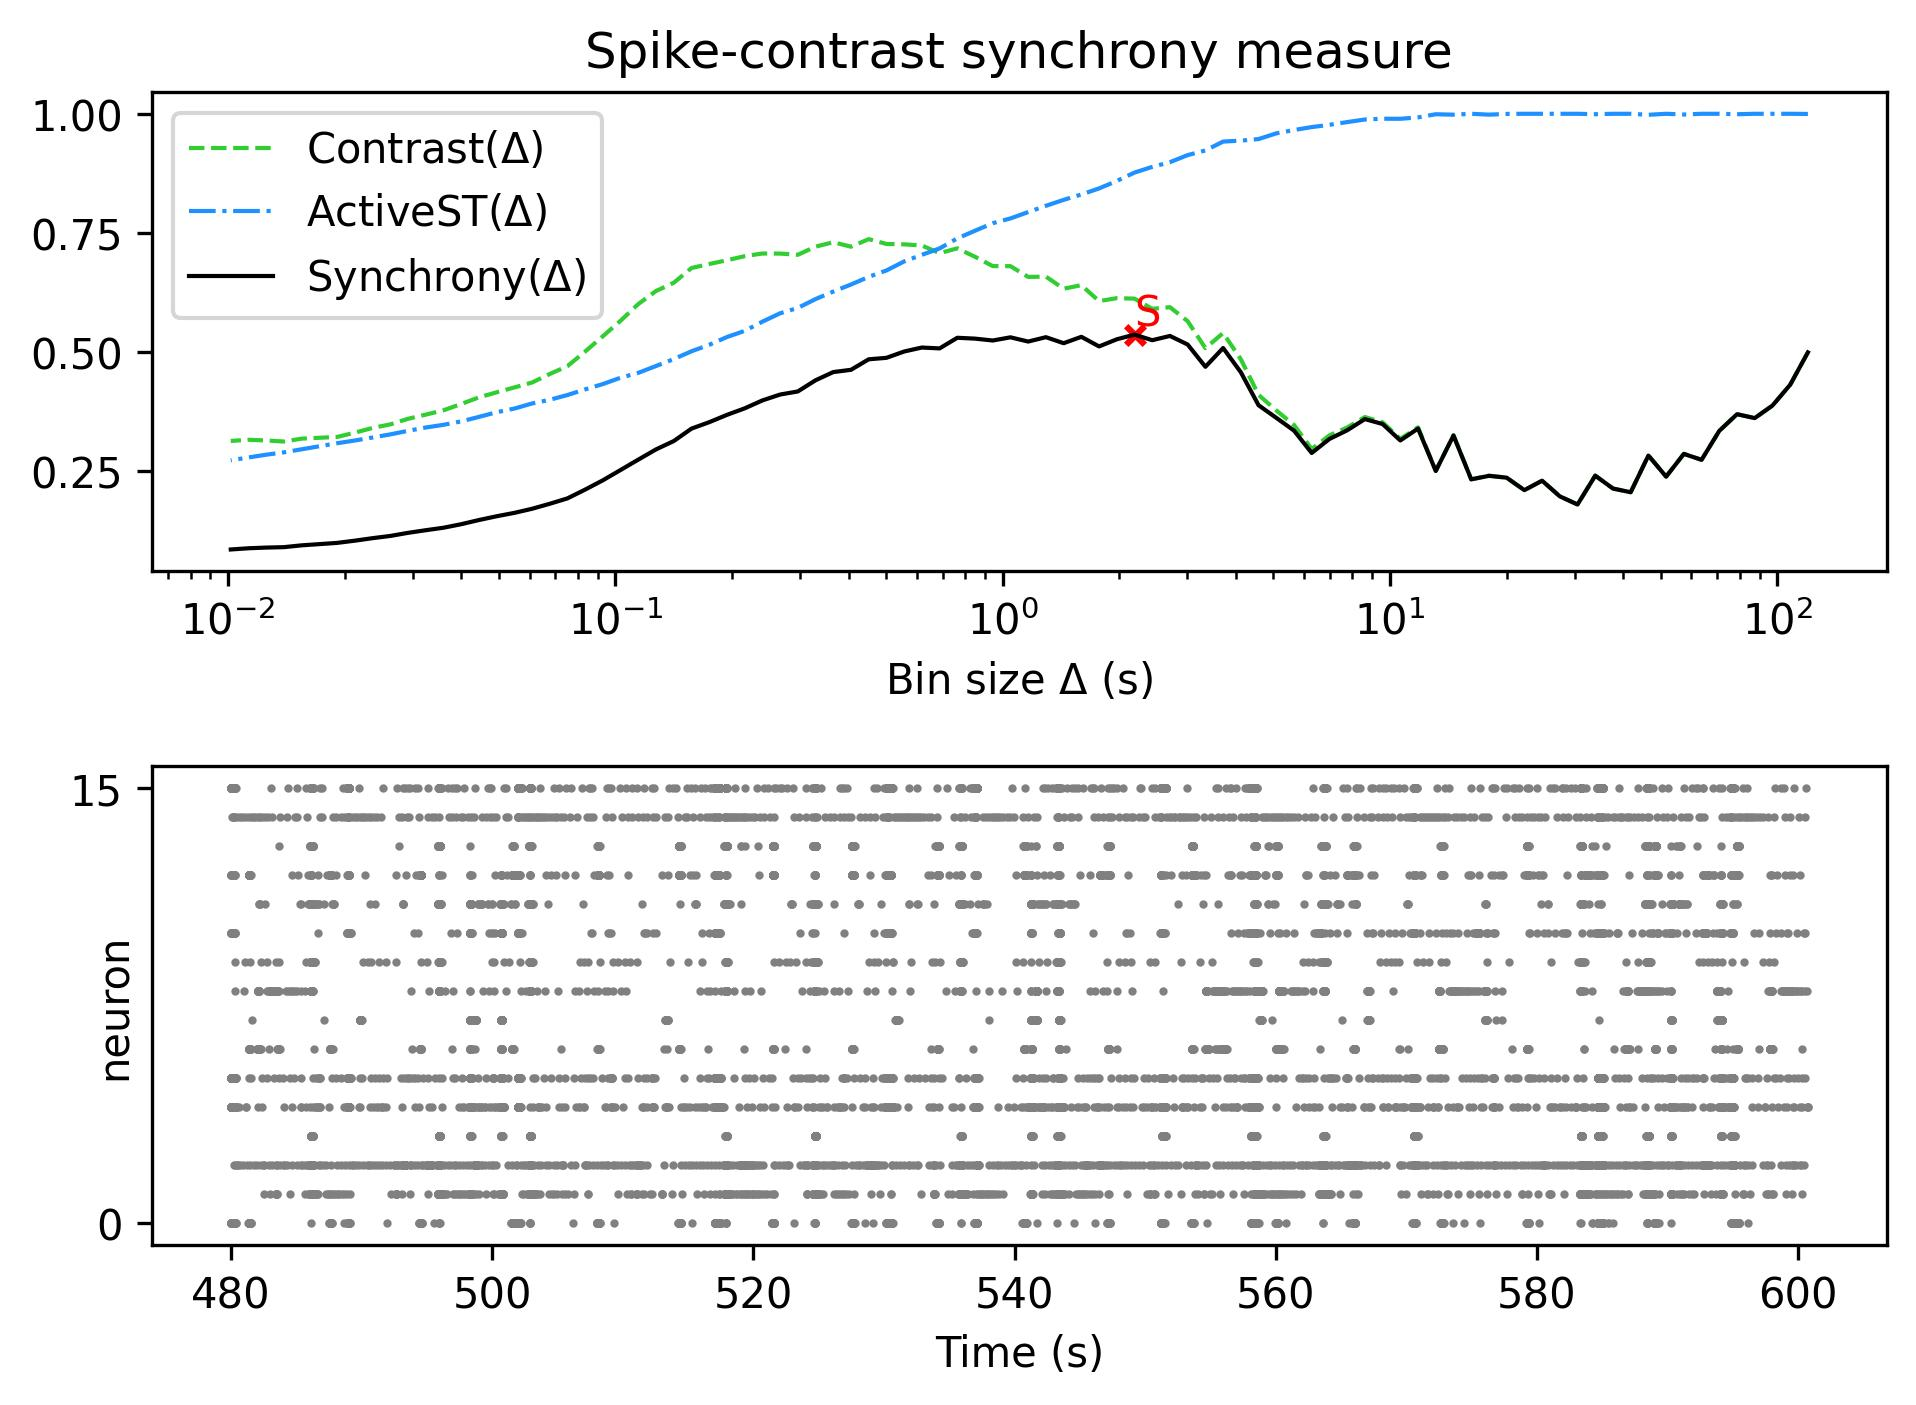

The file beside this chart, header and first rows:
, Spike-contrast (120.0 s), Spike-contrast (108.0 s), Spike-contrast (97.2 s), Spike-contrast (87.48 s), Spike-contrast (78.732 s), Spike-contrast (70.859 s), Spike-contrast (63.773 s), Spike-contrast (57.396 s), Spike-contrast (51.656 s), Spike-contrast (46.49 s), Spike-contrast (41.841 s), Spike-contrast (37.657 s), Spike-contrast (33.892 s), Spike-contrast (30.502 s), Spike-contrast (27.452 s), Spike-contrast (24.707 s), Spike-contrast (22.236 s), Spike-contrast (20.013 s), Spike-contrast (18.011 s), Spike-contrast (16.21 s), Spike-contrast (14.589 s), Spike-contrast (13.13 s), Spike-contrast (11.817 s)
0, 0.4991, 0.4311, 0.3875, 0.3612, 0.3693, 0.3344, 0.2736, 0.286, 0.2383, 0.2825, 0.2055, 0.2133, 0.2403, 0.1798, 0.1969, 0.2298, 0.2099, 0.2361, 0.2399, 0.2326, 0.3246, 0.2502, 0.3392
